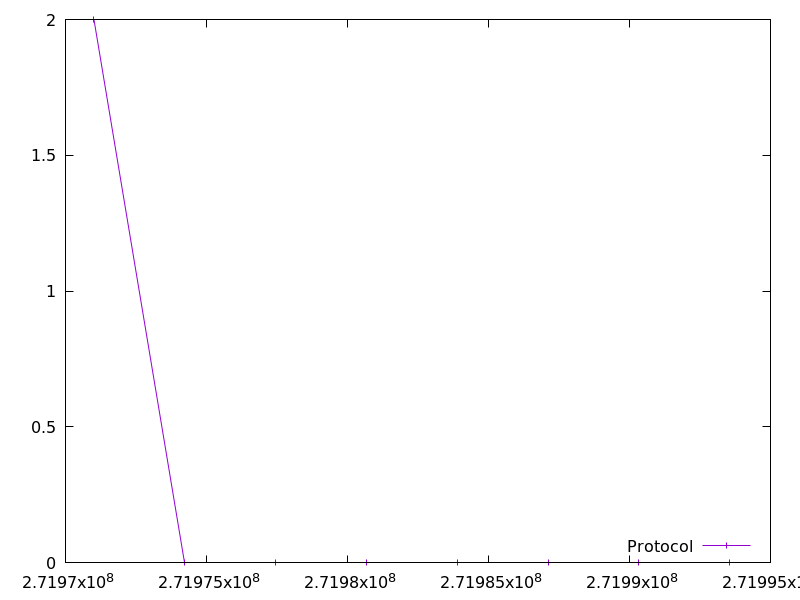

The file beside this chart, header and first rows:
271971008.966282, 2.0
271974230, 0.0
271977451, 0.0
271980671, 0.0
271983892, 0.0
271987112, 0.0
271990332, 0.0
271993552, 0.0
